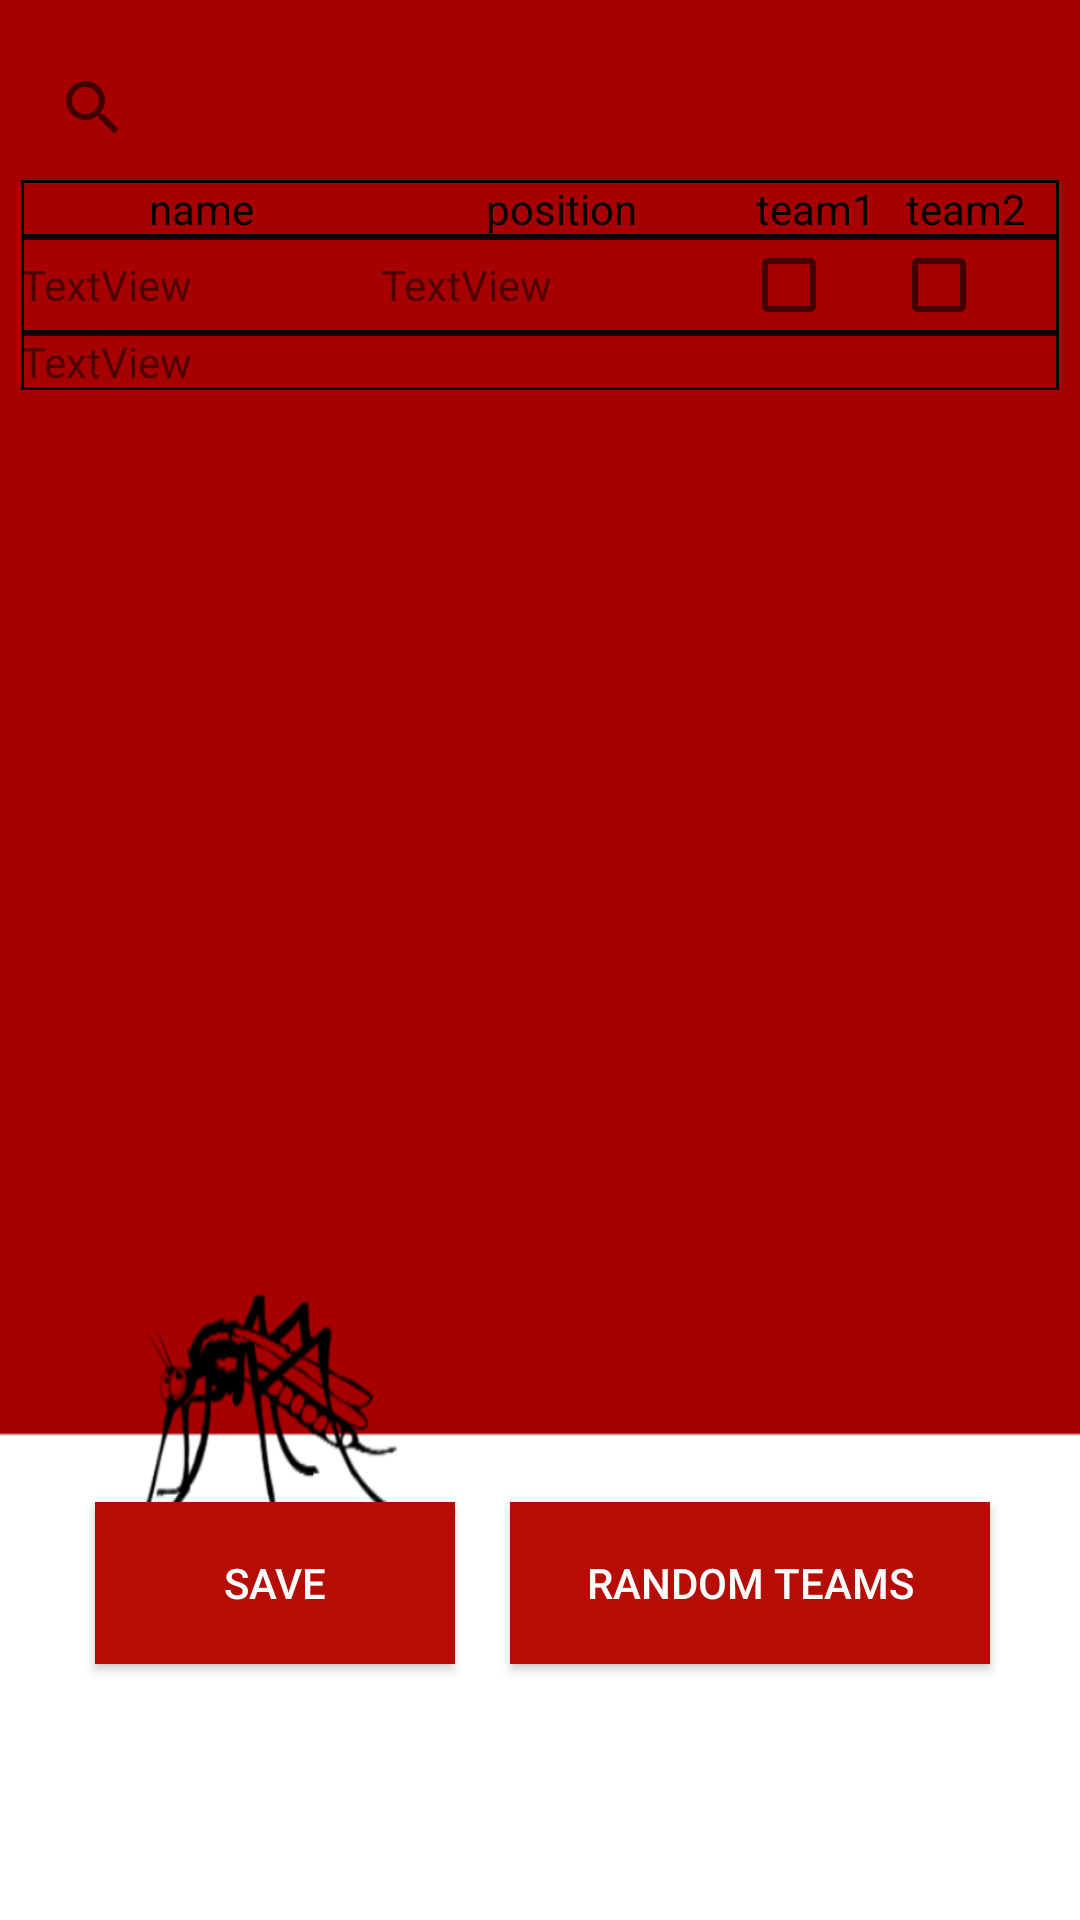

Here is an Android app screen rendered from its layout file. Give the layout XML and the strings, colors and styles it references.
<!-- AndroidManifest.xml: application theme AppTheme -->
<!-- res/layout/activity_edit_team.xml -->
<?xml version="1.0" encoding="utf-8"?>
<android.support.constraint.ConstraintLayout xmlns:android="http://schemas.android.com/apk/res/android"
    xmlns:app="http://schemas.android.com/apk/res-auto"
    xmlns:tools="http://schemas.android.com/tools"
    android:layout_width="match_parent"
    android:layout_height="match_parent"
    tools:context="at.footballapp.captainandroid.footballapp.pkgGUI.EditTeamActivity"
    style="@style/background">

    <SearchView
        android:id="@+id/searchPlayer"
        android:layout_width="346dp"
        android:layout_height="32dp"
        android:layout_marginLeft="8dp"
        android:layout_marginRight="8dp"
        android:layout_marginTop="20dp"
        app:layout_constraintLeft_toLeftOf="parent"
        app:layout_constraintRight_toRightOf="parent"
        app:layout_constraintTop_toTopOf="parent"
        android:layout_marginStart="8dp"
        android:layout_marginEnd="8dp" />

    <TableLayout
        android:id="@+id/tablePlayers"
        android:layout_width="346dp"
        android:layout_height="350dp"
        android:layout_marginEnd="8dp"
        android:layout_marginLeft="8dp"
        android:layout_marginRight="8dp"
        android:layout_marginStart="8dp"
        android:layout_marginTop="8dp"
        app:layout_constraintLeft_toLeftOf="parent"
        app:layout_constraintRight_toRightOf="parent"
        app:layout_constraintTop_toBottomOf="@+id/searchPlayer">

        <TableRow
            android:layout_width="match_parent"
            android:layout_height="match_parent"
            android:background="@drawable/table_row_bg">

            <TextView
                android:id="@+id/textView6"
                android:layout_width="120dp"
                android:layout_height="wrap_content"
                android:text="name"
                android:textAlignment="center"
                android:textColor="#000000"/>

            <TextView
                android:id="@+id/textView5"
                android:layout_width="120dp"
                android:layout_height="wrap_content"
                android:text="position"
                android:textAlignment="center"
                android:textColor="#000000"/>

            <TextView
                android:id="@+id/textView4"
                android:layout_width="50dp"
                android:layout_height="wrap_content"
                android:text="team1"
                android:textAlignment="center"
                android:textColor="#000000"/>

            <TextView
                android:id="@+id/textView3"
                android:layout_width="50dp"
                android:layout_height="wrap_content"
                android:text="team2"
                android:textAlignment="center"
                android:textColor="#000000"/>
        </TableRow>

        <ScrollView android:layout_height="match_parent">

            <TableLayout
                android:layout_width="match_parent"
                android:layout_height="wrap_content">

                <TableRow
                    android:layout_width="match_parent"
                    android:layout_height="match_parent"
                    android:background="@drawable/table_row_bg">

                    <TextView
                        android:id="@+id/textView11"
                        android:layout_width="120dp"
                        android:layout_height="wrap_content"
                        android:text="TextView" />

                    <TextView
                        android:id="@+id/textView10"
                        android:layout_width="120dp"
                        android:layout_height="wrap_content"
                        android:text="TextView" />

                    <CheckBox
                        android:id="@+id/checkBox"
                        android:layout_width="50dp"
                        android:layout_height="wrap_content"
                        android:text="" />

                    <CheckBox
                        android:id="@+id/checkBox2"
                        android:layout_width="50dp"
                        android:layout_height="wrap_content"
                        android:text="" />

                </TableRow>

                <TableRow
                    android:layout_width="match_parent"
                    android:layout_height="match_parent"
                    android:background="@drawable/table_row_bg">

                    <TextView
                        android:id="@+id/textView8"
                        android:layout_width="wrap_content"
                        android:layout_height="wrap_content"
                        android:text="TextView" />
                </TableRow>

                <TableRow
                    android:layout_width="match_parent"
                    android:layout_height="match_parent" />

                <TableRow
                    android:layout_width="match_parent"
                    android:layout_height="match_parent" />
            </TableLayout>
        </ScrollView>
    </TableLayout>

    <Button
        android:id="@+id/btnRandomTeams"
        android:layout_width="160dp"
        android:layout_height="54dp"
        android:text="@string/Random"
        android:layout_marginTop="8dp"
        app:layout_constraintTop_toBottomOf="@+id/tablePlayers"
        app:layout_constraintBottom_toBottomOf="parent"
        android:layout_marginBottom="8dp"
        android:layout_marginRight="30dp"
        app:layout_constraintRight_toRightOf="parent"
        app:layout_constraintVertical_bias="0.516"
        android:layout_marginEnd="30dp"
        style="@style/buttons"/>

    <Button
        android:id="@+id/btnSave"
        android:layout_width="120dp"
        android:layout_height="54dp"
        android:text="@string/Save"
        android:layout_marginTop="8dp"
        app:layout_constraintTop_toBottomOf="@+id/tablePlayers"
        app:layout_constraintBottom_toBottomOf="parent"
        android:layout_marginBottom="8dp"
        android:layout_marginLeft="8dp"
        app:layout_constraintVertical_bias="0.516"
        app:layout_constraintLeft_toLeftOf="parent"
        app:layout_constraintRight_toLeftOf="@+id/btnRandomTeams"
        android:layout_marginRight="8dp"
        app:layout_constraintHorizontal_bias="0.693"
        android:layout_marginStart="8dp"
        android:layout_marginEnd="8dp"
        style="@style/buttons"/>

</android.support.constraint.ConstraintLayout>
<!-- resources referenced by this layout -->
<resources>
  <!-- drawable table_row_bg (drawable) -->
  <?xml version="1.0" encoding="utf-8"?>
  <layer-list xmlns:android="http://schemas.android.com/apk/res/android">
      <item>
          <shape android:shape="rectangle">
              <stroke android:color="@android:color/black" android:width="1dp"/>
          </shape>
      </item>
      <item
          android:left="1dp"
          android:top="1dp"
          android:right="1dp"
          >
          <shape android:shape="rectangle">
              <solid android:color="@color/defaultBackground"/>
          </shape>
      </item>
  </layer-list>
  <string name="Random">Random Teams</string>
  <string name="Save">Save</string>
  <style name="background">
          <item name="android:background">@mipmap/background2</item>
      </style>
  <style name="buttons">
          <item name="android:background">#B50D03</item>
          <item name="android:textColor">#FFFFFF</item>
      </style>
  <style name="AppTheme" parent="Theme.AppCompat.Light.DarkActionBar">
          
          <item name="colorPrimary">#262020</item>
         <item name="colorPrimaryDark">#262020</item>
          <item name="colorAccent">#FFFFFF</item>
      </style>
</resources>
